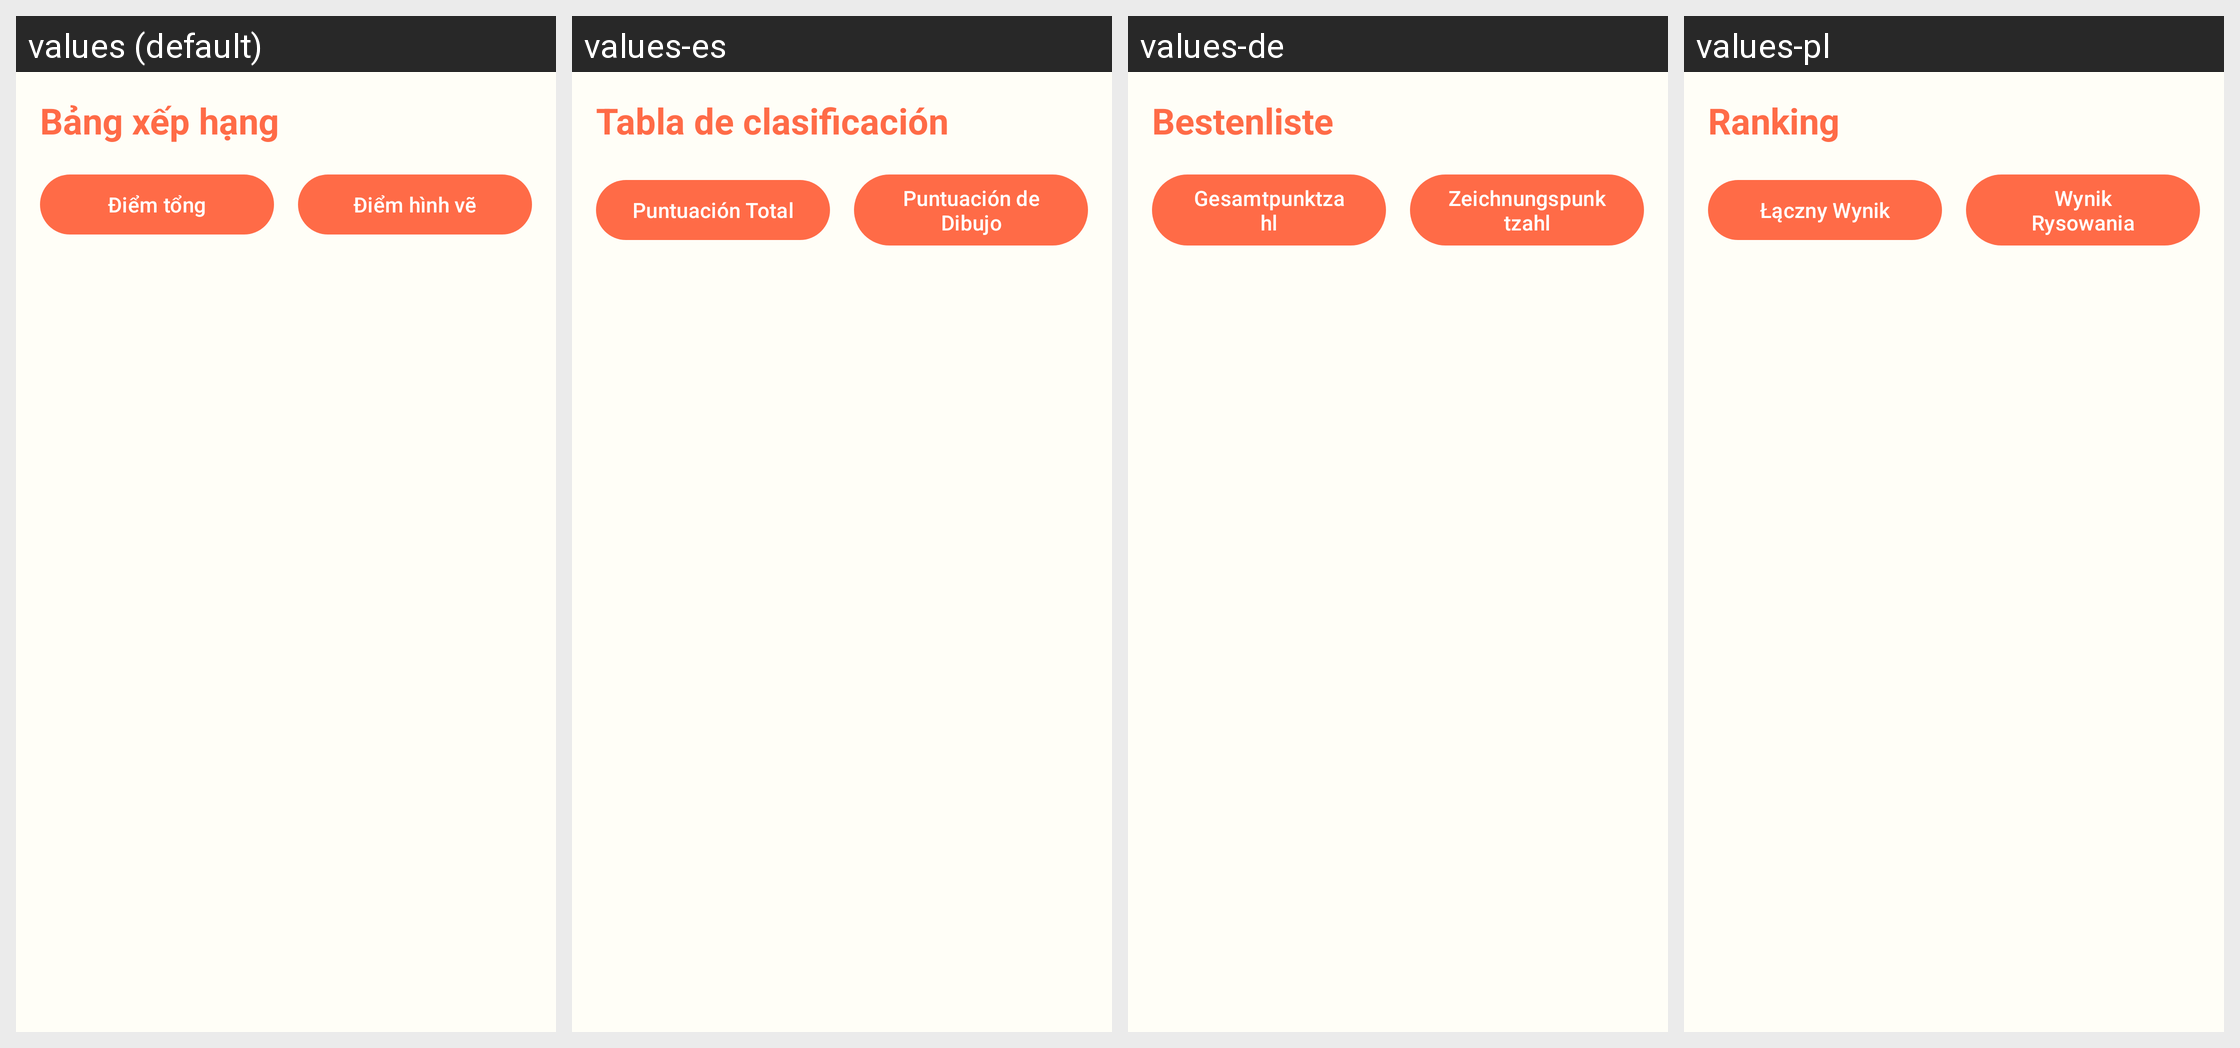

Strings drawn on this Android screen and how each of the app's shown locales translates them:
Android screen res/layout/activity_leaderboard.xml rendered under 4 locales, left to right: values (default), values-es, values-de, values-pl. Device: Nexus 5 (rendered at 1080×1920; each locale shown at half size, 540×960, under a caption strip naming it); theme Theme.ColoringShapes.
Other locales in the repository, not shown: values-ar, values-en, values-it, values-ja, values-ko, values-th, values-zh.
Strings drawn on this screen, with the default value and each locale's value (text and hints the layout hard-codes, and strings that could not be matched under every locale, appear in the picture but are not listed):

leaderboard_title
  values: Bảng xếp hạng
  values-es: Tabla de clasificación
  values-de: Bestenliste
  values-pl: Ranking

total_score_tab
  values: Điểm tổng
  values-es: Puntuación Total
  values-de: Gesamtpunktzahl
  values-pl: Łączny Wynik

drawing_score_tab
  values: Điểm hình vẽ
  values-es: Puntuación de Dibujo
  values-de: Zeichnungspunktzahl
  values-pl: Wynik Rysowania
